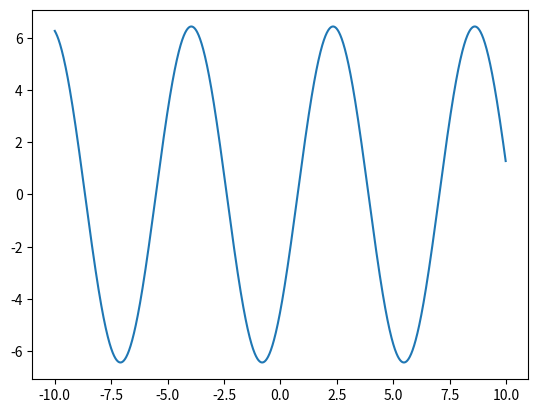

Source code (Python): (Note: this script raises an exception after producing the figure.)
import numpy as np
import scipy as sp
import matplotlib.pyplot as plt

# create values of SI signal given by
# $ f(x) = \sum_{m\in\mathbb{Z}}d[m]a(t-mT)$
def si_signal(d: np.array, T: float, a, domain: np.arange):
    index = range(len(d))
    return np.array(
        [
            sum([d[m] * a(t - m * T) for m in index])
            for t in domain
        ]
    )

class SISignal:
    def __init__(self, d: np.array, T: float, a, domain: np.arange):
        self.x = domain
        self.y = si_signal(d, T, a, domain)

    def plot_signal(self):
        plt.plot(self.x, self.y)

# Example
domain = np.arange(-10, 10, .01)
signal_example = SISignal(
    [.1, 6, -.02, 1],
    0.2 * np.pi,
    np.sin,
    domain
)

print(f"values of {signal_example.x[::400]} are {signal_example.y[::400]}")
signal_example.plot_signal()
plt.savefig('../plot2.png')